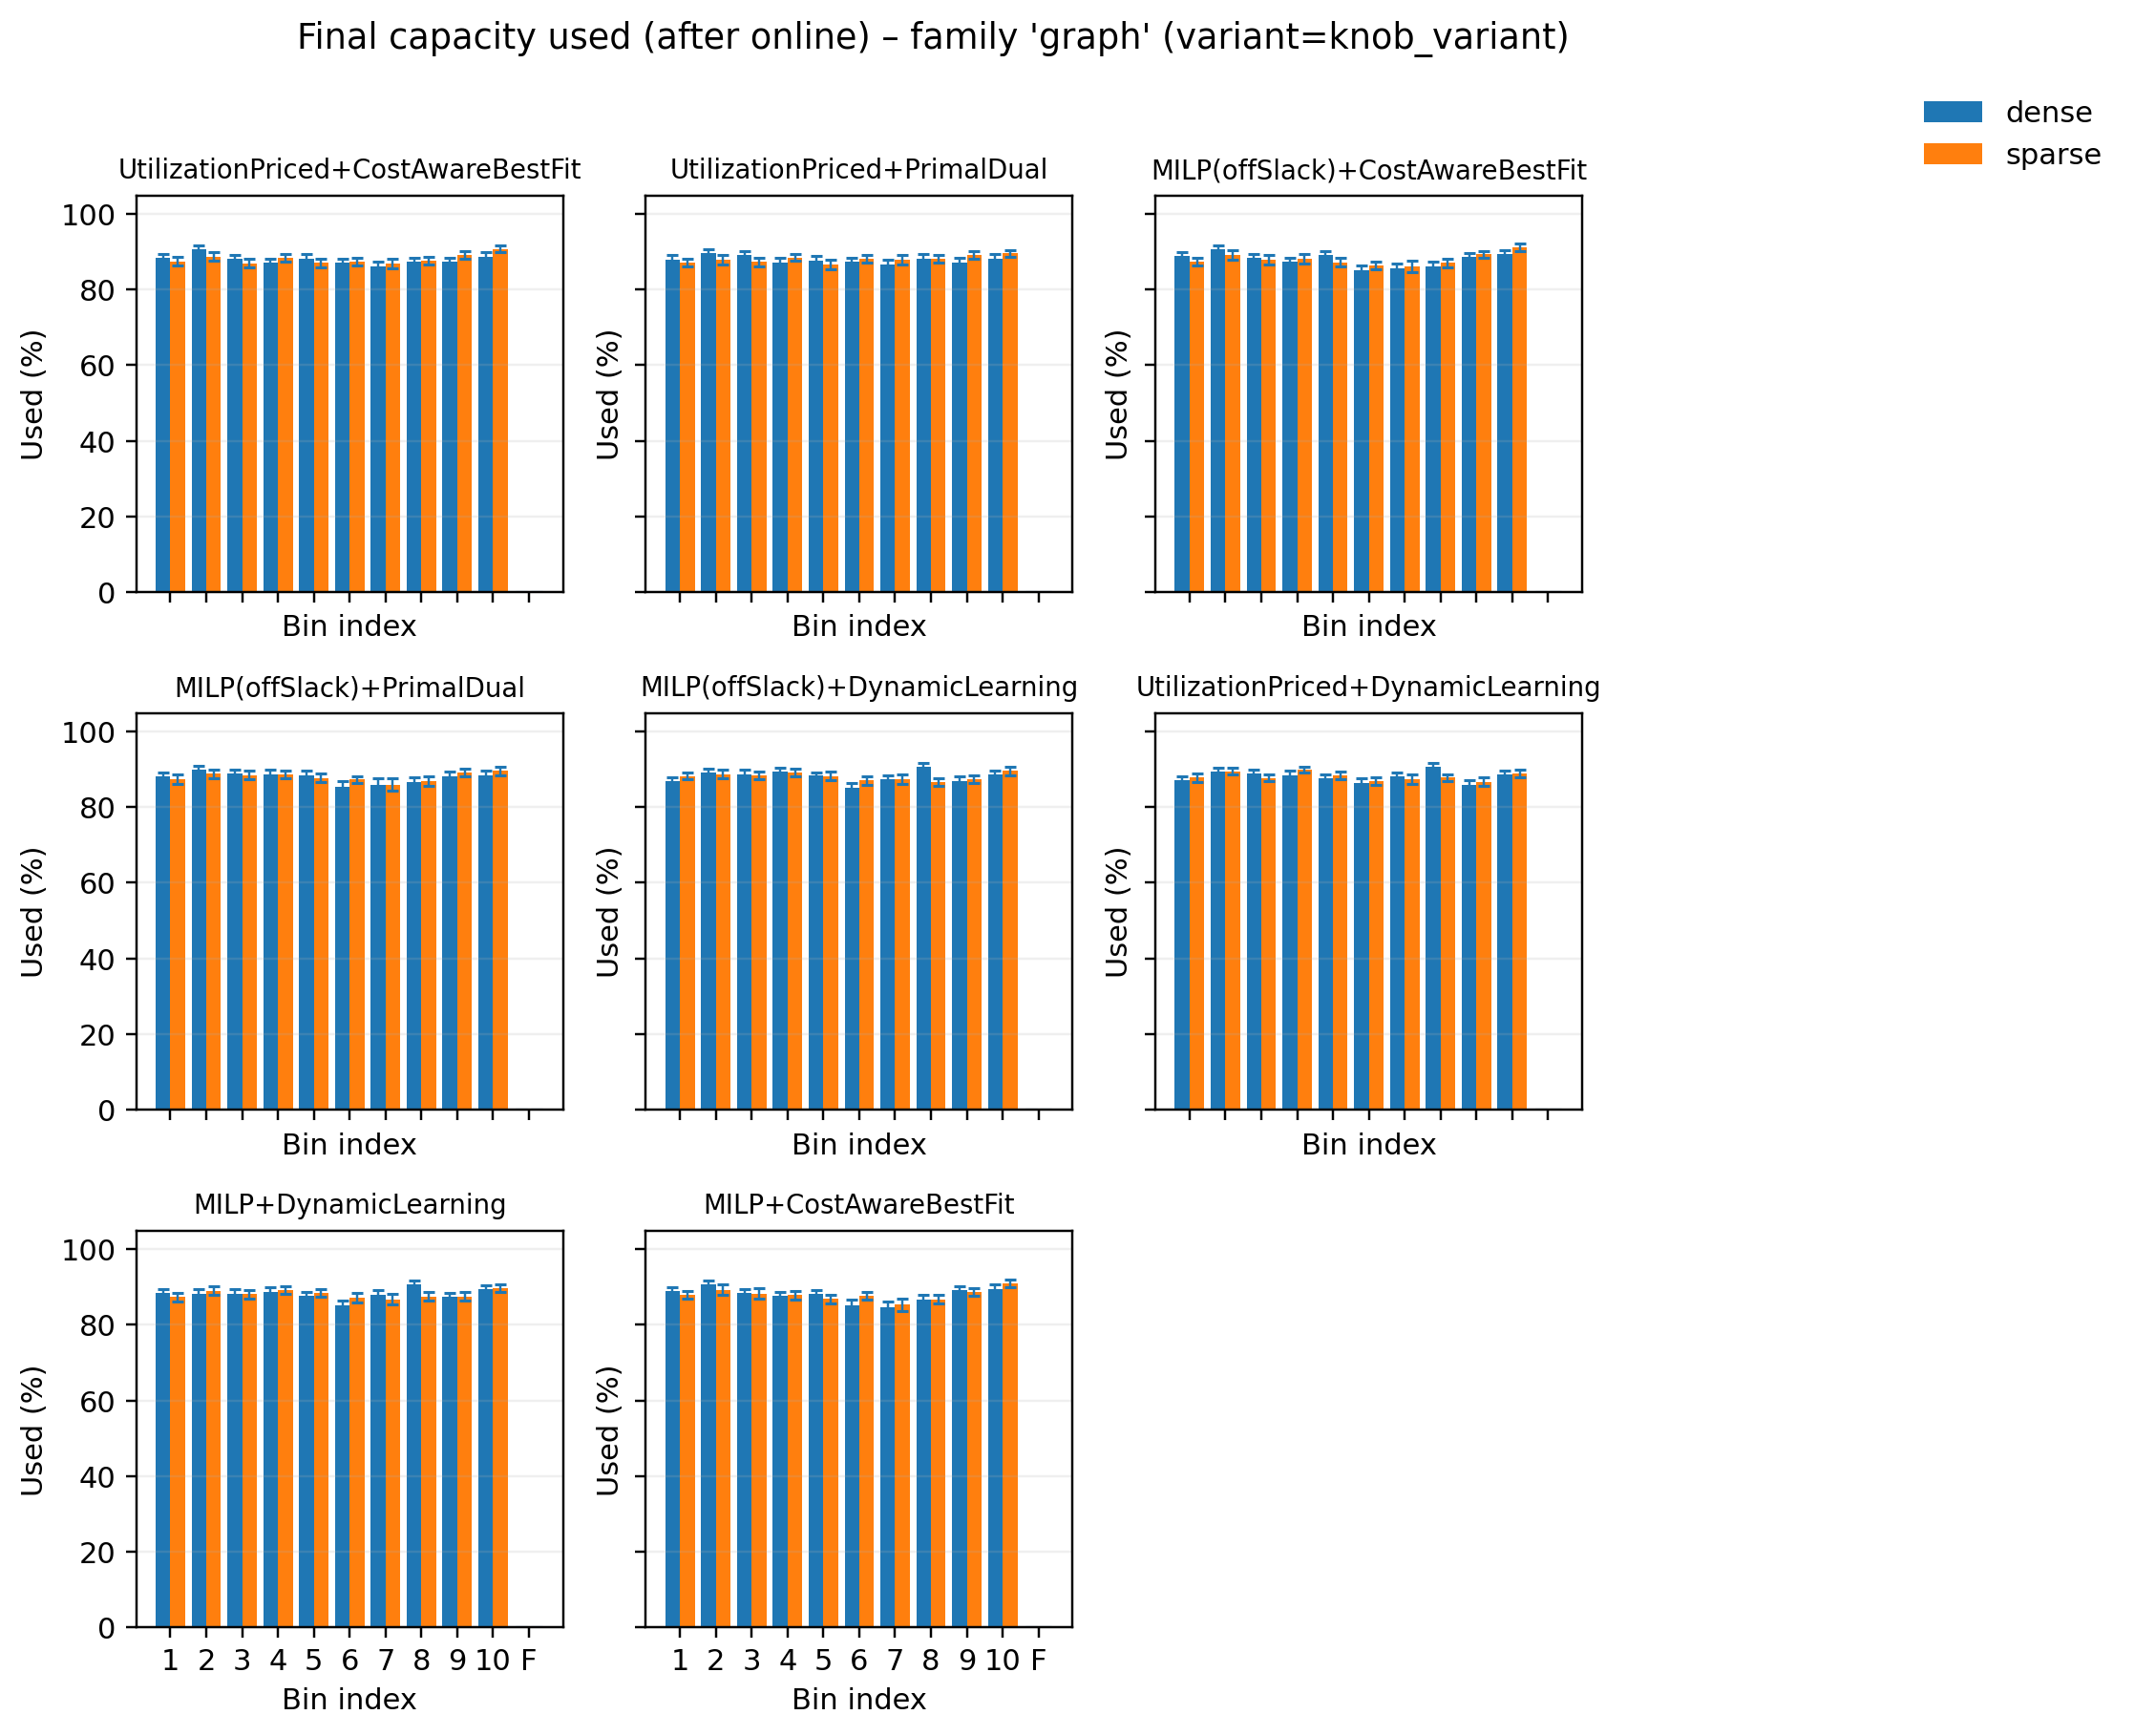

Data behind this chart, as committed beside it:
pipeline, variant, bin_idx, used_mean, used_sem, samples
MILP(offSlack)+CostAwareBestFit, dense, 0, 88.77, 1.066, 50
MILP(offSlack)+CostAwareBestFit, dense, 1, 90.67, 1.005, 50
MILP(offSlack)+CostAwareBestFit, dense, 2, 88.26, 1.053, 50
MILP(offSlack)+CostAwareBestFit, dense, 3, 87.25, 1.13, 50
MILP(offSlack)+CostAwareBestFit, dense, 4, 89.19, 0.9619, 50
MILP(offSlack)+CostAwareBestFit, dense, 5, 85, 1.435, 50
MILP(offSlack)+CostAwareBestFit, dense, 6, 85.63, 1.254, 50
MILP(offSlack)+CostAwareBestFit, dense, 7, 86, 1.41, 50
MILP(offSlack)+CostAwareBestFit, dense, 8, 88.63, 1.019, 50
MILP(offSlack)+CostAwareBestFit, dense, 9, 89.28, 1.127, 50
MILP(offSlack)+CostAwareBestFit, dense, 10, 0.0, 0.0, 50
MILP(offSlack)+CostAwareBestFit, sparse, 0, 87.31, 1.056, 50
MILP(offSlack)+CostAwareBestFit, sparse, 1, 89.06, 1.21, 50
MILP(offSlack)+CostAwareBestFit, sparse, 2, 87.85, 1.243, 50
MILP(offSlack)+CostAwareBestFit, sparse, 3, 88.05, 1.305, 50
MILP(offSlack)+CostAwareBestFit, sparse, 4, 87.18, 1.162, 50
MILP(offSlack)+CostAwareBestFit, sparse, 5, 86.34, 1.115, 50
MILP(offSlack)+CostAwareBestFit, sparse, 6, 86.01, 1.465, 50
MILP(offSlack)+CostAwareBestFit, sparse, 7, 87.04, 1.139, 50
MILP(offSlack)+CostAwareBestFit, sparse, 8, 89.3, 0.9307, 50
MILP(offSlack)+CostAwareBestFit, sparse, 9, 91.08, 1.056, 50
MILP(offSlack)+CostAwareBestFit, sparse, 10, 0.0, 0.0, 50
MILP(offSlack)+DynamicLearning, dense, 0, 86.96, 1.037, 50
MILP(offSlack)+DynamicLearning, dense, 1, 89.11, 1.082, 50
MILP(offSlack)+DynamicLearning, dense, 2, 88.72, 1.176, 50
MILP(offSlack)+DynamicLearning, dense, 3, 89.28, 1.084, 50
MILP(offSlack)+DynamicLearning, dense, 4, 88.38, 0.8867, 50
MILP(offSlack)+DynamicLearning, dense, 5, 85.2, 1.288, 50
MILP(offSlack)+DynamicLearning, dense, 6, 87.38, 1.067, 50
MILP(offSlack)+DynamicLearning, dense, 7, 90.77, 0.9502, 50
MILP(offSlack)+DynamicLearning, dense, 8, 86.8, 1.347, 50
MILP(offSlack)+DynamicLearning, dense, 9, 88.7, 1.05, 50
MILP(offSlack)+DynamicLearning, dense, 10, 0.0, 0.0, 50
MILP(offSlack)+DynamicLearning, sparse, 0, 88.23, 0.9495, 50
MILP(offSlack)+DynamicLearning, sparse, 1, 88.76, 1.216, 50
MILP(offSlack)+DynamicLearning, sparse, 2, 88.31, 0.9669, 50
MILP(offSlack)+DynamicLearning, sparse, 3, 89.16, 0.9554, 50
MILP(offSlack)+DynamicLearning, sparse, 4, 88.25, 1.079, 50
MILP(offSlack)+DynamicLearning, sparse, 5, 87.05, 1.154, 50
MILP(offSlack)+DynamicLearning, sparse, 6, 87.39, 1.217, 50
MILP(offSlack)+DynamicLearning, sparse, 7, 86.67, 1.057, 50
MILP(offSlack)+DynamicLearning, sparse, 8, 87.38, 1.086, 50
MILP(offSlack)+DynamicLearning, sparse, 9, 89.53, 1.028, 50
MILP(offSlack)+DynamicLearning, sparse, 10, 0.0, 0.0, 50
MILP(offSlack)+PrimalDual, dense, 0, 88.06, 1.111, 50
MILP(offSlack)+PrimalDual, dense, 1, 89.82, 0.9936, 50
MILP(offSlack)+PrimalDual, dense, 2, 88.83, 1.075, 50
MILP(offSlack)+PrimalDual, dense, 3, 88.61, 1.207, 50
MILP(offSlack)+PrimalDual, dense, 4, 88.49, 1.163, 50
MILP(offSlack)+PrimalDual, dense, 5, 85.45, 1.376, 50
MILP(offSlack)+PrimalDual, dense, 6, 85.91, 1.649, 50
MILP(offSlack)+PrimalDual, dense, 7, 86.56, 1.385, 50
MILP(offSlack)+PrimalDual, dense, 8, 88.26, 1.094, 50
MILP(offSlack)+PrimalDual, dense, 9, 88.44, 1.162, 50
MILP(offSlack)+PrimalDual, dense, 10, 0.0, 0.0, 50
MILP(offSlack)+PrimalDual, sparse, 0, 87.36, 1.212, 50
MILP(offSlack)+PrimalDual, sparse, 1, 88.78, 1.155, 50
MILP(offSlack)+PrimalDual, sparse, 2, 88.49, 1.238, 50
MILP(offSlack)+PrimalDual, sparse, 3, 88.64, 1.119, 50
MILP(offSlack)+PrimalDual, sparse, 4, 87.75, 1.095, 50
... 116 more rows
